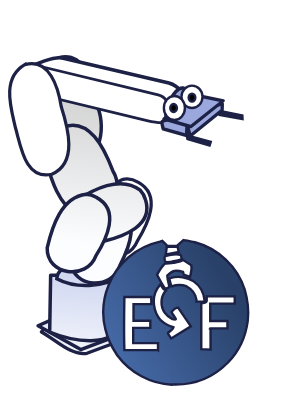
t = 0.00 s
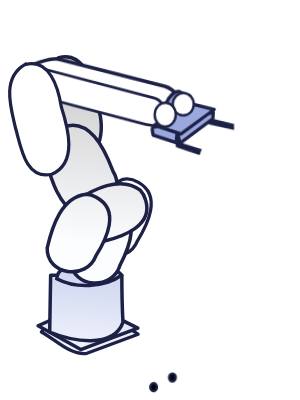
t = 0.13 s
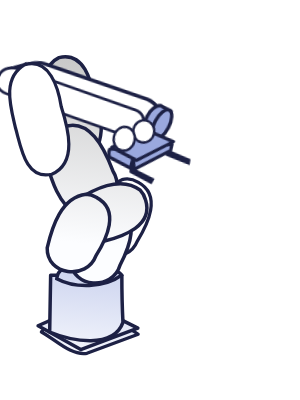
t = 0.38 s
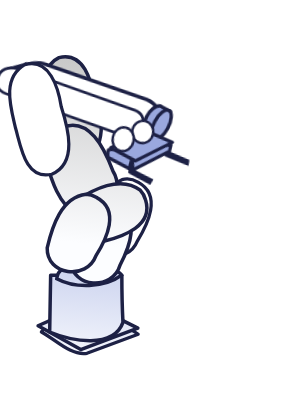
t = 0.50 s
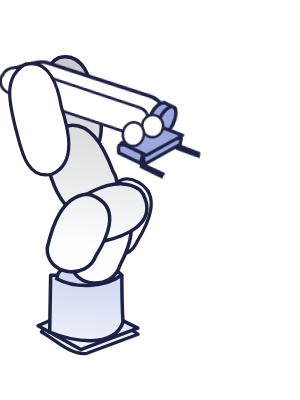
t = 0.63 s
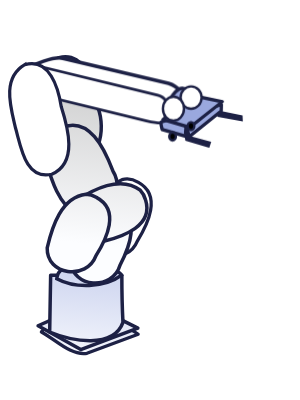
t = 0.88 s

The animated SVG that drew these frames (rendered in a browser with its animation timeline set to each time). Animation: 4 CSS @keyframes rules; one cycle of 1.00 s, repeats indefinitely.

<svg
  xmlns:rdf="http://www.w3.org/1999/02/22-rdf-syntax-ns#"
  xmlns="http://www.w3.org/2000/svg"
  height="400.4"
  width="300"
  version="1.1"
  xmlns:cc="http://creativecommons.org/ns#"
  xmlns:xlink="http://www.w3.org/1999/xlink"
  xmlns:dc="http://purl.org/dc/elements/1.1/">
  <defs>
    <linearGradient id="a" y2="266" gradientUnits="userSpaceOnUse" y1="376" gradientTransform="matrix(.1 0 0 .1 47 -17)" x2="73" x1="-117">
      <stop stop-color="#4e76ba" offset="0"/>
      <stop stop-color="#294169" offset="1"/>
    </linearGradient>
    <linearGradient id="b" y2="266" gradientUnits="userSpaceOnUse" y1="376" gradientTransform="matrix(.8 0 0.2 .2 47 -17)" x2="63" x1="11">
      <stop stop-color="#fcfdff" offset="0"/>
      <stop stop-color="#c6c6c6" offset="1"/>
    </linearGradient>
    <linearGradient id="c" y2="326" gradientUnits="userSpaceOnUse" y1="456" gradientTransform="matrix(.8 0 0.2 .2 47 -17)" x2="63" x1="11">
      <stop stop-color="#fcfdff" offset="0"/>
      <stop stop-color="#9aa8de" offset="1"/>
    </linearGradient>
  </defs>
  <g transform='scale(8) translate(0 -15)'>


    <g stroke="#1d2145"  >

      <path stroke-width=".408" d="m17.3 37.8c2.97 1.64 1.14 5.25-.15 7.36-1.23 3-6.1 2.3-6.05-1.04.5-2.5 1.58-5.64 4.15-6.66.7-.2 1.45-.03 2.05.33z" fill="#fff"/>
      <g stroke-width=".436" fill="url(#c)">
        <path stroke-linejoin="round" d="m11.1 53.6c-1.7 1.14-5 1.56-5.93 2.9 1.7.9 3.7 3 5.7 2.66 2.14-.8 4.27-1.6 6.4-2.38-1.82-1.43-4.3-1.67-6.17-3.16z" stroke-width=".408"/>
        <path stroke-linejoin="round" d="m10.1 58.7l-5.34-2.98 6.3-2.8 6.17 3.1c-2.38.9-4.76 1.8-7.14 2.68z" />
        <path stroke-linejoin="round" d="m6.33 49.4l-.12 7.1c2.7 1.13 7.97 2.16 9.16-1.2-.1-1.96-.14-3.93-.14-5.9h-8.9z"/>
        <path d="m15.2 49.4c-2.16 1.63-5.9 1.64-8.1.44.2-2.53 4.88-1.63 6.86-1.2.4.23 1.03.3 1.24.76z"/>
      </g>
      <g>
        <path class='white' stroke-width=".436" d="m14.6 40.9c3.05 1.38 1.54 5.07.4 7.25-.94 3.2-6 2.9-6.16-.55.4-2.65 1.32-6.43 4.4-7 .47-.03.94.1 1.36.3z"/>
        <path class='white' stroke-width=".433" d="m7.37 22.2c3.36-.8 4.1 3.4 4.66 5.78 1.25 2.38.82 7.58-2.88 6.7-2.85-1.47-2.54-5.2-3.52-7.84-.3-1.67.05-3.83 1.74-4.64z"/>
        <g stroke-width=".436">
          <path class='white' d="m7.6 31c3.57-1.6 5.5 2.7 6.5 5.34 1.78 2.86-1.03 7.12-4.34 5.63-2.56-1.5-3.4-4.7-4.18-7.38-.22-1.48.63-3 2-3.58z"/>
          <path class='white' d="m18.2 40c1 3.2-2.76 4.53-5.13 5.13-3 1.42-6.16-2.56-3.7-4.97 2.25-1.45 5.68-3.3 8.16-1.38.33.33.55.76.67 1.22z"/>
          <path class='white' d="m12.1 39.7c2.95 1.6 1.2 5.17-.1 7.26-1.16 3.13-6.2 2.48-6.1-.97.6-2.62 1.75-6.33 4.86-6.7.47 0 .93.17 1.33.4z"/>
        </g>
      </g>
    </g>
    <circle cx='22' cy='62.5' r='9' class='shadow' fill='#cccccc' ></circle>
    <g transform='translate(-24, 44)'>
      <circle cx='46' cy='10' r='9' fill='#fff' class='ball' stroke-width='0.0' stroke='#f00'></circle>
      <path class='ball' fill='url(#a)' stroke='#1d2145' stroke-width='0.3'
        d="m45.5 19.1c-2.7-.14-5.2-1.48-6.83-3.66-.72-1.07-1.26-2.23-1.5-3.3-.2-.73-.27-1.34-.27-2.1 0-1.2.22-2.28.65-3.33 1.07-2.8 3.5-4.84 6.44-5.5l.3-.1.63.63h1.2l.82-.73s1.02.16 1.42.27c2.9.78 5.32 3.03 6.23 5.93.38 1.3.54 2.53.38 3.9-.27 2-1.08 3.8-2.47 5.2-1.87 1.9-4.3 2.86-6.98 2.75zm-1.75-4.35v-.86h-3.1v-1.9h2.14v-.9h-2.1v-2.07h2.22v-.9h-3.36s-.08 4.42 0 6.65h4.1l.06-.05zm6.53-2.7h2.15v-.93h-2.15v-2.17h3.06v-.9h-3.5v.52c0 .35-.27.27-.68.33v5.75l1.16.05v-2.74zm-2.42-.26l-1.6-2.34c-.36 0-.6.27-.82.54.16.32.35.54.54.9 0 .07-.2.04-.43 0-.38-.2-.73-.47-.97-.82-.53-.75-.53-1.88.06-2.63l.1-.13c-.26-.1-.43-.28-.53-.5l-.15-.27-.4.54c-.76 1.24-.46 2.95.42 3.95.46.43.92.7 1.6.88-.04.27-.52.54-.7.73 0 .08.42.67.42.67zm1.7-3.28c-.1-.95-.55-1.78-1.35-2.34-.8-.54-1.95-.7-2.84-.43-.2.05-.2.08-.2.1l.23.94c0 .06 0 .06.12 0 .6-.2 1.27-.18 1.78 0 .7.38 1.18 1.08 1.26 1.72v.2h1.07v-.18zm-4.4-1.73c-.1-.45-.25-.9-.25-1.34.68-.62 1.03-.75 1.97-.45l.08.34.8.27c.1-.5.27-.92.16-1.43l-1.06-.7-.08.1c-.1.12-.27.14-1.08.28-.7.1-.94.13-1.07.08-.45.43-1 1.42-1 1.42s.53 1.02.96 1.67c.32.1.45 0 .6-.22zm.55-3.14c.76-.13.92-.2.98-.27 0-.1 0-.43-.14-.53-.6-.16-1.34 0-1.93.18-.04 0-.04.07-.04.34s0 .27.08.32c.05.05.1.08.2.08.07 0 .44 0 .87-.08zm-.45-.94l1.08-.22-.14-.62h-1.35l-.13.94z"
        >
      </path>
    </g>

    <g stroke="#1d2145"  fill="#020103">
      <g class='robot'>
        <path stroke-linejoin="round" stroke-width=".45" d="m4.4 23.9v-.25l-.1.2-.14.72c-.2 1.2 3.06.8 4.18 1.16l11.7 3.57c1.28.35 2.55.7 2.75-.5l.12-.73c.15-.6 0-1.27-.4-1.78-.37-.5-.88-.77-1.4-.92l-13.2-3.1c-1.12-.3-3.72.82-4.84 1.38z" fill="#fff"/>
        <path stroke-linejoin="round" stroke-width=".35" d="m2.42 24.3v-.1c.4-.92 1.53-1.17 2.55-.92l14.8 3.58c.9.25 1.4.92 1 1.84v.1c-.4 1.02 1.02 2.04-2.4 1.27l-14.9-3.6c-1.03-.25-1.54-1.22-1.13-2.14z" fill="#fff"/>

        <g stroke-width=".43" fill="url(#c)">
          <path stroke-linejoin="round" d="m22.8 26c-.488.0224-1.19.666-1.46 1.47-.440 1.06-.396 2.04.104 2.26l1.25.554 1.54-3.74-1.12-.438-.189-.114-.122.0056z"/>
          <ellipse rx=".916" transform="rotate(22.1)" ry="2.02" cy="17.5" cx="32.2"/>

        </g>
        <g class='robot' fill="#9aa8de">
          <path d="m27.1 27.8.666 1.19 2.47.498.014.305-2.77-.484-.344-.84z" stroke-width=".427" style='z-index: -5;'/>
          <g stroke-linejoin="round" stroke-width="0.8" >
            <path transform="matrix(.516 -.058 -.014 .525 -249 -39)" d="m535 187-3.7 2.2-4.3.8c-.2.6.3 1.6.3 1.8l6.5 2.5 7.7-5.4v-1.5l-3.5.5-3-1z"/>
            <path transform="matrix(.516 -.058 -.014 .525 -249 -39)" d="m534 192-6.6-2.6 7.8-4.7 6.5 2z"/>
          </g>
          <path d="m23.4 30.7.4 1.43 2.45.66-.1.3-2.65-.77-.16-.8z" stroke-width=".449" style='z-index: -5000;'/>
          <g>
           <ellipse rx="1.316" ry="1.4" cy="27.1" cx="24" stroke-width='0.3' fill='white'/>
           <ellipse class='eye' rx=".416" ry="0.5" cy="27.2" cx="24" stroke-width='0.3' fill='black'/>
           <ellipse rx="1.316" ry="1.5" cy="28.5" cx="21.8" stroke-width='0.3' fill='white'/>
           <ellipse class='eye' rx=".416" ry="0.5" cy="28.5" cx="21.7" stroke-width='0.3' fill='black'/>
          </g>

        </g>
      </g>
      <path stroke-width=".403" d="m3.1 23.1c3.1-.9 4.18 2.9 4.55 5.2.84 2.63 2.1 7.07-1.18 8.48-3.33.76-3.86-3.5-4.53-5.77-.6-2.6-1.75-6.24 1.16-7.93z" fill="#fff"/>
    </g>


  </g>
<style>
.white {
  fill: url(#b);
}
.shadow {
  -webkit-transform-origin: center;
  -moz-transform-origin: 10% 50%;
  animation:shadow 1s cubic-bezier(0.370, 0.690, 0.450, 0.855) infinite;
}
.ball {
  -webkit-transform-origin: center;
  -moz-transform-origin: 50% 10%;
  animation:ball 1s linear infinite;
}
.robot {
  -webkit-transform-origin: top left;
  -moz-transform-origin: 4% 8%;
  animation:robot 1s cubic-bezier(.17,-0.29,.7,1.4) infinite;
}

.eye {
    -webkit-animation:eye 1s cubic-bezier(.17,-0.29,.7,1.4) infinite;
    -webkit-transform-origin: center;
}
@-webkit-keyframes eye { 50% { -webkit-transform:  translate(0, 45%)}}
@-webkit-keyframes robot { 50% { -webkit-transform:  rotate(6deg)} 100% { -webkit-transform: rotate(0); } }
@-webkit-keyframes ball { 50% { -webkit-transform:  translate(0, -70%) rotate(180deg)} 100% { -webkit-transform: scale(1, 0.95) rotate(360deg); } }
@-webkit-keyframes shadow {0% {-webkit-transform:  scale(0.8, 0.2) } 50% { -webkit-transform: scale(.1, 0.02) } 100% {-webkit-transform:  scale(0.8, 0.2) } }
@-moz-keyframes robot { 50% { -moz-transform:  rotate(4deg)} 100% { -moz-transform: rotate(0); } }
@-moz-keyframes ball { 50% { -moz-transform:  translate(0, -15px) } }
@-moz-keyframes eye {}
@-moz-keyframes shadow {0% {-moz-transform:  scale(0.8) } 50% { -moz-transform: scale(.1) } 100% {-moz-transform:  scale(0.8) } }
</style>
</svg>
